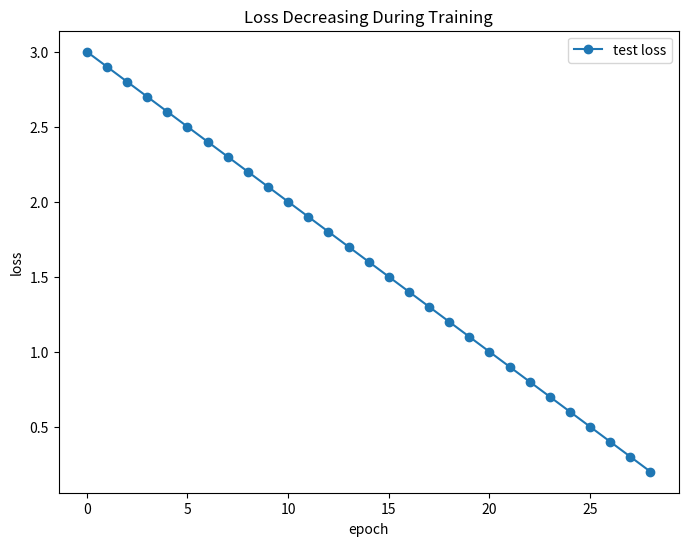

Reproduce this figure in Python.
import matplotlib.pyplot as plt

def show_loss(**kwargs):
    fig = plt.figure(figsize=(8,6))    #创建指定大小画布，不指定默认会创建一张
    #同时画多条损失线，参数名为损失名，参数值为损失值！！！
    for key,value in kwargs.items():
        label = str(key).replace("_", " ")
        plt.plot(range(len(value)), value, marker='o', label=label)  #画线
    plt.xlabel('epoch')  #x轴标签
    plt.ylabel('loss')  #y轴标签
    plt.title('Loss Decreasing During Training')   #标题
    plt.legend()   #显示右上角图例，多条线同时画时有用
    # plt.grid(True)   #显示网格线
    plt.show()

if __name__ == '__main__':
    loss = [0.1*x for x in range(30, 1, -1)]
    show_loss(test_loss = loss)
